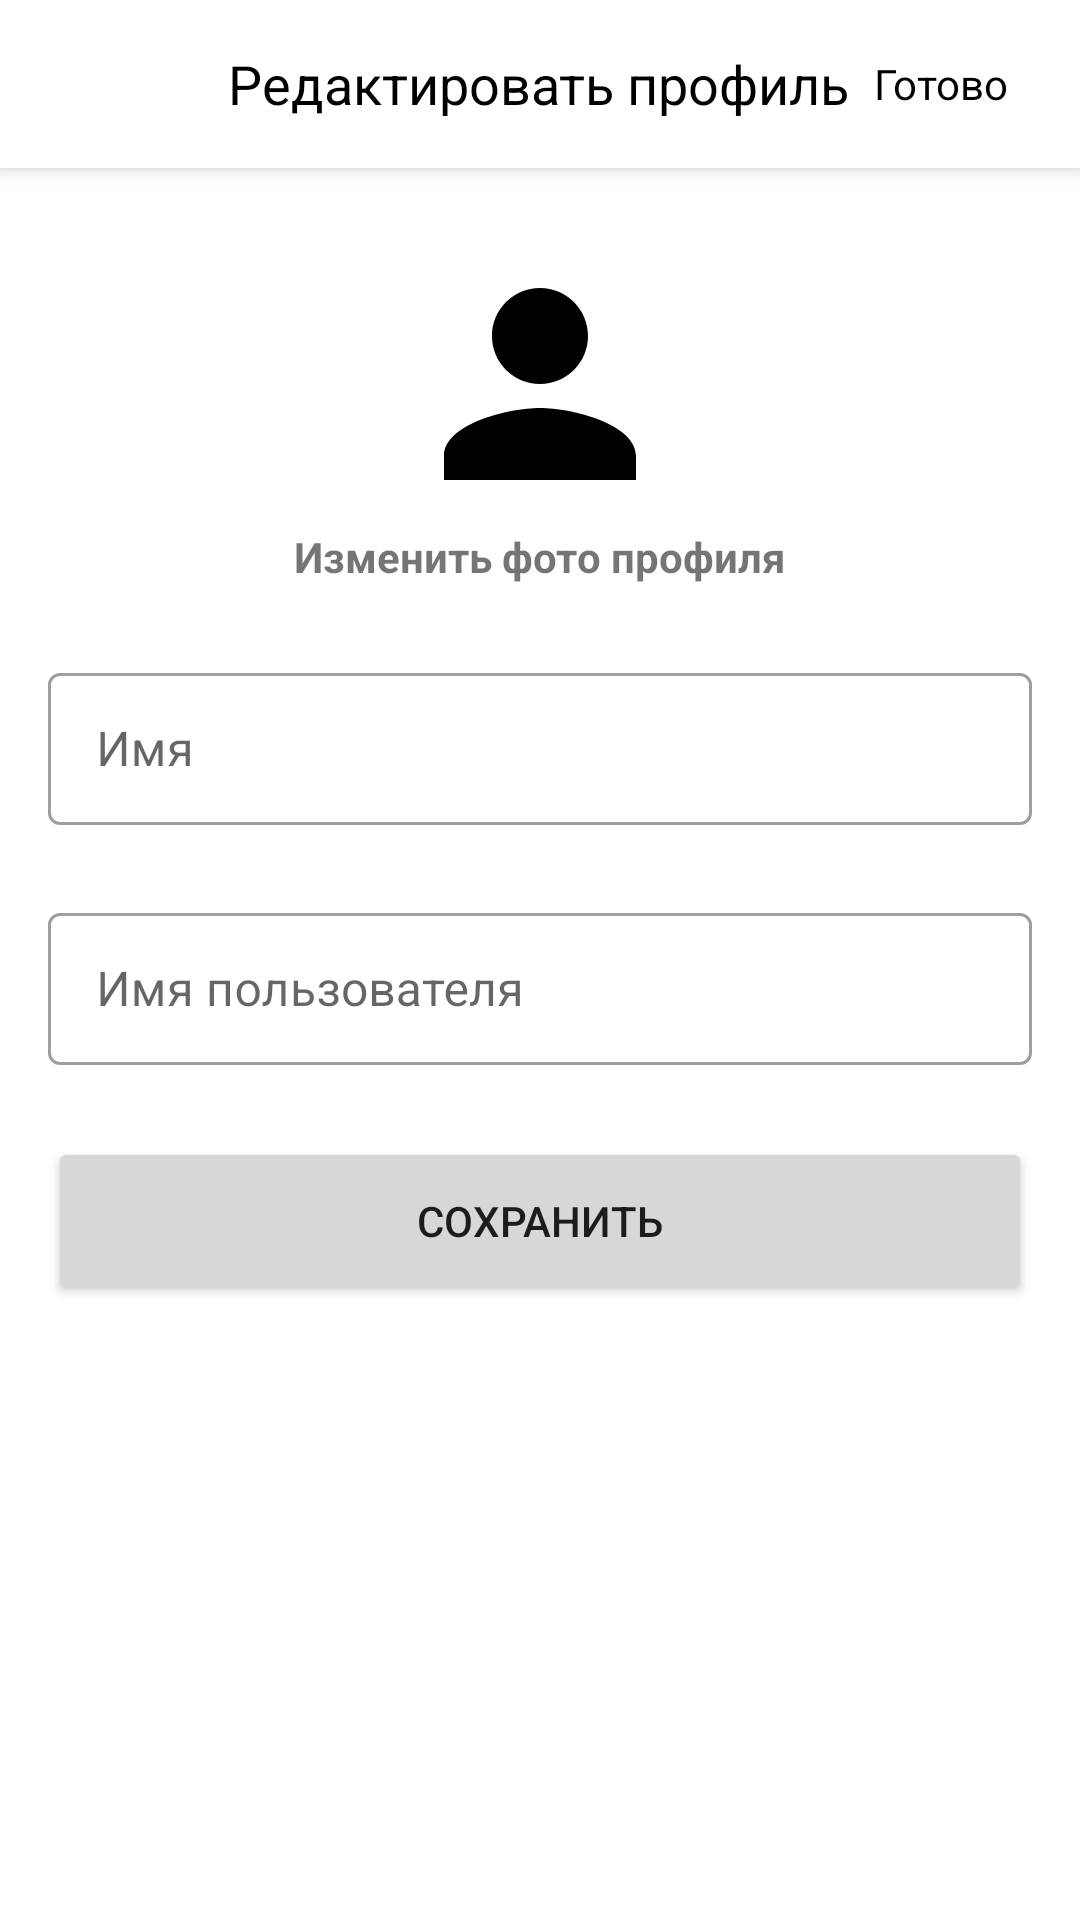

Write the Android layout XML for this screen, with the resource values it uses.
<!-- AndroidManifest.xml: application theme Theme.TravelsMap -->
<!-- res/layout/fragment_edit_profile.xml -->
<?xml version="1.0" encoding="utf-8"?>
<LinearLayout xmlns:android="http://schemas.android.com/apk/res/android"
    xmlns:app="http://schemas.android.com/apk/res-auto"
    android:layout_width="match_parent"
    android:layout_height="match_parent"
    android:orientation="vertical">

    <com.google.android.material.appbar.MaterialToolbar
        android:id="@+id/toolbar"
        android:layout_width="match_parent"
        android:layout_height="wrap_content"
        app:navigationIcon="@drawable/ic_baseline_arrow_back_24">

        <TextView
            android:layout_width="wrap_content"
            android:layout_height="wrap_content"
            android:layout_gravity="center"
            android:text="@string/title_edit_profile"
            android:textColor="@color/black"
            android:textSize="18sp" />

        <TextView
            android:id="@+id/textView_done"
            android:layout_width="wrap_content"
            android:layout_height="wrap_content"
            android:layout_gravity="end|center_vertical"
            android:layout_marginEnd="16dp"
            android:padding="8dp"
            android:text="@string/title_done"
            android:textColor="@color/black" />

    </com.google.android.material.appbar.MaterialToolbar>

    <TextView
        android:id="@+id/textView_edit_profile_photo"
        android:layout_width="wrap_content"
        android:layout_height="wrap_content"
        android:layout_gravity="center"
        android:layout_marginTop="24dp"
        android:layout_marginBottom="12dp"
        android:text="@string/title_edit_profile_photo"
        android:textStyle="bold"
        app:drawableTopCompat="@drawable/ic_baseline_person_96" />

    <com.google.android.material.textfield.TextInputLayout
        android:id="@+id/layout_name"
        android:layout_width="match_parent"
        android:layout_height="56dp"
        android:layout_marginHorizontal="16dp"
        android:layout_marginVertical="12dp">

        <com.google.android.material.textfield.TextInputEditText
            android:id="@+id/editText_name"
            android:layout_width="match_parent"
            android:layout_height="wrap_content"
            android:hint="@string/title_name"
            android:inputType="text"
            android:textColorHint="@color/black" />

    </com.google.android.material.textfield.TextInputLayout>

    <com.google.android.material.textfield.TextInputLayout
        android:id="@+id/layout_username"
        android:layout_width="match_parent"
        android:layout_height="56dp"
        android:layout_marginHorizontal="16dp"
        android:layout_marginVertical="12dp">

        <com.google.android.material.textfield.TextInputEditText
            android:id="@+id/editText_new_password"
            android:layout_width="match_parent"
            android:layout_height="wrap_content"
            android:hint="@string/title_username"
            android:inputType="text"
            android:textColorHint="@color/black" />

    </com.google.android.material.textfield.TextInputLayout>

    <androidx.appcompat.widget.AppCompatButton
        android:id="@+id/save_button"
        android:layout_width="match_parent"
        android:layout_height="56dp"
        android:layout_marginHorizontal="16dp"
        android:layout_marginTop="12dp"
        android:text="@string/title_save" />

</LinearLayout>
<!-- resources referenced by this layout -->
<resources>
  <color name="black">#FF000000</color>
  <!-- drawable ic_baseline_person_96 (drawable) -->
  <vector xmlns:android="http://schemas.android.com/apk/res/android"
      android:width="96dp"
      android:height="96dp"
      android:tint="#000000"
      android:viewportWidth="24"
      android:viewportHeight="24">
      <path
          android:fillColor="@android:color/white"
          android:pathData="M12,12c2.21,0 4,-1.79 4,-4s-1.79,-4 -4,-4 -4,1.79 -4,4 1.79,4 4,4zM12,14c-2.67,0 -8,1.34 -8,4v2h16v-2c0,-2.66 -5.33,-4 -8,-4z" />
  </vector>
  <string name="title_done">Готово</string>
  <string name="title_edit_profile">Редактировать профиль</string>
  <string name="title_edit_profile_photo">Изменить фото профиля</string>
  <string name="title_name">Имя</string>
  <string name="title_save">Сохранить</string>
  <string name="title_username">Имя пользователя</string>
  <style name="Theme.TravelsMap" parent="Theme.MaterialComponents.Light.NoActionBar">
          
          <item name="colorPrimary">@color/white</item>
          <item name="colorPrimaryVariant">@color/white</item>
          <item name="colorOnPrimary">@color/black</item>
          
          <item name="colorSecondary">@color/blue_de_france</item>
          <item name="colorSecondaryVariant">@color/boeing_blue</item>
          <item name="colorOnSecondary">@color/black</item>
          <item name="colorOnSurface">@color/black</item>
          
          <item name="android:windowLightStatusBar">true</item>
          <item name="android:statusBarColor">?attr/colorPrimaryVariant</item>
          
          <item name="tabStyle">@style/Theme.TravelsMap.TabLayoutStyle</item>
          <item name="toolbarStyle">@style/Theme.TravelsMap.ToolbarStyle</item>
          <item name="bottomNavigationStyle">@style/Widget.MaterialComponents.BottomNavigationView.Colored</item>
          <item name="bottomSheetStyle">@style/Theme.TravelsMap.BottomSheet</item>
          <item name="textInputStyle">@style/Widget.MaterialComponents.TextInputLayout.OutlinedBox</item>
      </style>
  <color name="white">#FFFFFFFF</color>
  <color name="blue_de_france">#3C96FF</color>
  <color name="boeing_blue">#003CA0</color>
  <style name="Theme.TravelsMap.TabLayoutStyle" parent="Widget.MaterialComponents.TabLayout">
          <item name="tabSelectedTextColor">?colorOnPrimary</item>
          <item name="tabIndicatorColor">?colorOnPrimary</item>
      </style>
  <style name="Theme.TravelsMap.ToolbarStyle" parent="Widget.MaterialComponents.Toolbar.Primary">
          <item name="android:elevation">4dp</item>
      </style>
  <style name="Theme.TravelsMap.BottomSheet" parent="Widget.Design.BottomSheet.Modal">
          <item name="android:background">@drawable/bottom_sheet_background</item>
      </style>
  <!-- drawable bottom_sheet_background (drawable) -->
  <?xml version="1.0" encoding="UTF-8"?>
  <shape xmlns:android="http://schemas.android.com/apk/res/android">
      <solid android:color="?colorPrimary" />
      <corners
          android:topLeftRadius="28dp"
          android:topRightRadius="28dp" />
  </shape>
</resources>
